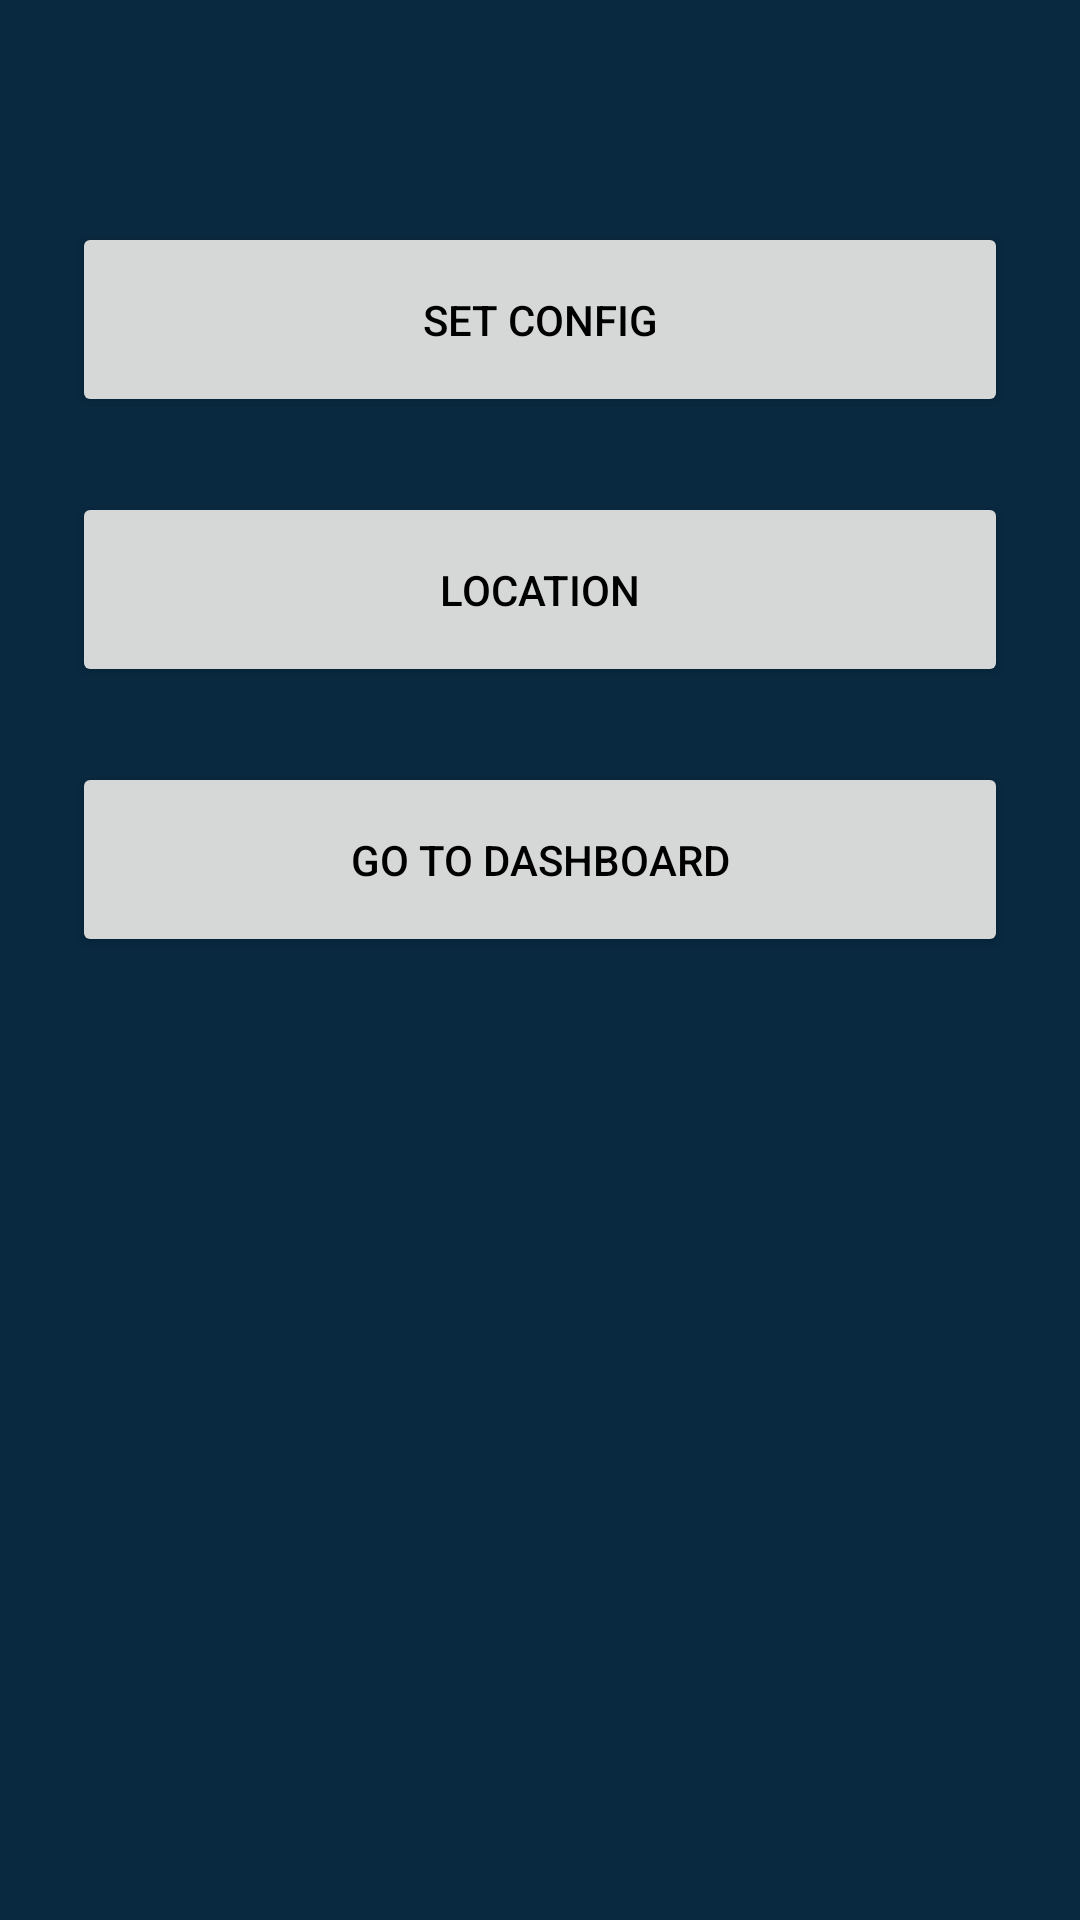

Layout XML and referenced resources for this Android screen:
<!-- AndroidManifest.xml: application theme AppTheme -->
<!-- res/layout/activity_config.xml -->
<?xml version="1.0" encoding="utf-8"?>
<ScrollView xmlns:android="http://schemas.android.com/apk/res/android"
    android:id="@+id/activity_main"
    android:layout_width="fill_parent"
    android:layout_height="fill_parent"
    android:padding="@dimen/login_margin"
    android:gravity="center"
    android:background="@color/colorPrimary">

    <LinearLayout
        android:layout_width="match_parent"
        android:layout_height="match_parent"
        android:orientation="vertical" >

        <ImageView
            android:layout_width="wrap_content"
            android:layout_height="wrap_content"
            android:src="@drawable/logo"
            android:layout_marginBottom="50dp"
            android:layout_gravity="center"/>

        <Button
            android:id="@+id/btn_set_config"
            android:layout_width="match_parent"
            android:layout_height="65dp"
            android:textColor="@android:color/black"
            android:textSize="@dimen/login_textsize"
            android:text="Set Config"
            android:textAllCaps="true"/>

        <Button
            android:id="@+id/btn_location"
            android:layout_width="match_parent"
            android:layout_height="65dp"
            android:layout_marginTop="25sp"
            android:textColor="@android:color/black"
            android:textSize="@dimen/login_textsize"
            android:text="location"
            android:textAllCaps="true"/>

        <Button
            android:id="@+id/btn_dashboard"
            android:layout_width="match_parent"
            android:layout_height="65dp"
            android:layout_marginTop="25sp"
            android:textColor="@android:color/black"
            android:textSize="@dimen/login_textsize"
            android:text="go to dashboard"
            android:textAllCaps="true"/>

    </LinearLayout>

</ScrollView>
<!-- resources referenced by this layout -->
<resources>
  <color name="colorPrimary">#092940</color>
  <dimen name="login_margin">24dp</dimen>
  <dimen name="login_textsize">14sp</dimen>
  <style name="AppTheme" parent="Theme.AppCompat.Light.DarkActionBar">
          
          <item name="windowActionBar">false</item>
          <item name="windowNoTitle">true</item>
          <item name="colorPrimary">@color/colorPrimary</item>
          <item name="colorPrimaryDark">@color/colorPrimaryDark</item>
          <item name="colorAccent">@color/colorAccent</item>
      </style>
  <color name="colorPrimaryDark">#092940</color>
  <color name="colorAccent">#FF4081</color>
</resources>
